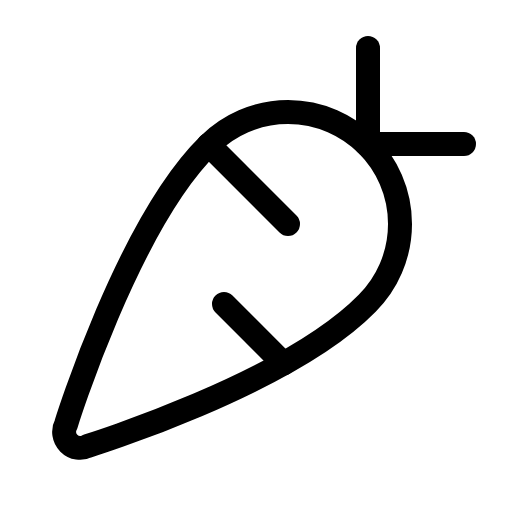
t = 0.00 s
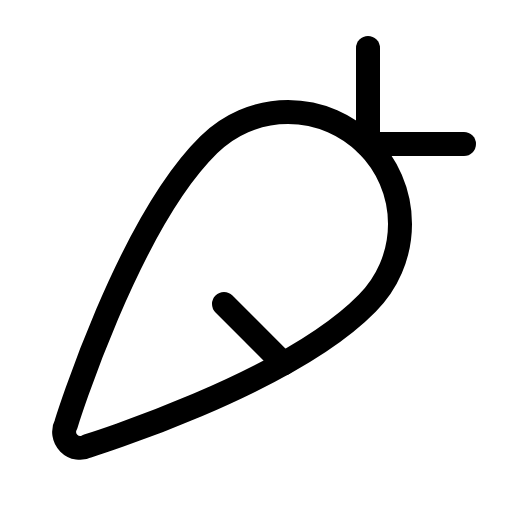
t = 1.50 s
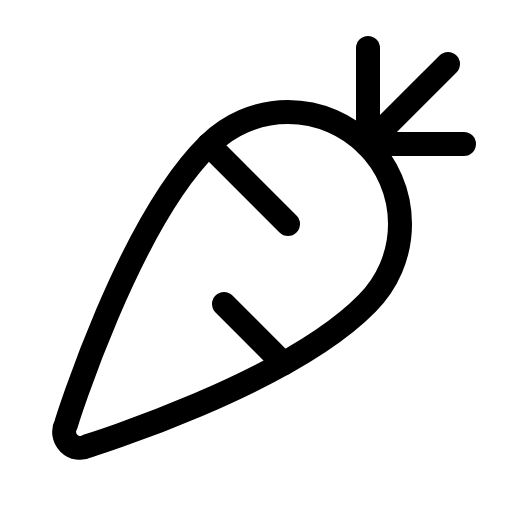
t = 1.88 s
t = 2.25 s: frame unchanged from t = 1.88 s, image omitted
t = 2.63 s: frame unchanged from t = 1.88 s, image omitted

The animated SVG that drew these frames (rendered in a browser with its animation timeline set to each time). Animation: 1 CSS @keyframes rule; one cycle of 3.00 s, repeats indefinitely.

<svg xmlns="http://www.w3.org/2000/svg" viewBox="0 0 256 256">
  <style>
    .draw-line {
      stroke-dasharray: 2000;
      stroke-dashoffset: 0;
    }
    svg:hover .draw-line {
      animation: phosphor-draw-in 1.5s ease-in-out infinite;
    }
    @keyframes phosphor-draw-in {
      0%   { stroke-dashoffset: 2000; }
      100% { stroke-dashoffset: 0; }
    }
  </style><rect width="256" height="256" fill="none"/><line x1="224" y1="32" x2="183.6" y2="72.4" fill="none" stroke="currentColor" stroke-linecap="round" stroke-linejoin="round" stroke-width="12" class="draw-line" pathLength="1" style="animation-delay: 0s"/><path d="M43.81,223A8,8,0,0,1,33,212.19S64,112,104.4,72.4a56,56,0,0,1,79.2,79.2C144,192,43.81,223,43.81,223Z" fill="none" stroke="currentColor" stroke-linecap="round" stroke-linejoin="round" stroke-width="12" class="draw-line" pathLength="1" style="animation-delay: 0.3s"/><line x1="232" y1="72" x2="183.19" y2="72" fill="none" stroke="currentColor" stroke-linecap="round" stroke-linejoin="round" stroke-width="12" class="draw-line" pathLength="1" style="animation-delay: 0.6s"/><line x1="184" y1="72.81" x2="184" y2="24" fill="none" stroke="currentColor" stroke-linecap="round" stroke-linejoin="round" stroke-width="12" class="draw-line" pathLength="1" style="animation-delay: 0.9s"/><line x1="112" y1="152" x2="141.7" y2="181.7" fill="none" stroke="currentColor" stroke-linecap="round" stroke-linejoin="round" stroke-width="12" class="draw-line" pathLength="1" style="animation-delay: 1.2s"/><line x1="104.4" y1="72.4" x2="144" y2="112" fill="none" stroke="currentColor" stroke-linecap="round" stroke-linejoin="round" stroke-width="12" class="draw-line" pathLength="1" style="animation-delay: 1.5s"/></svg>
